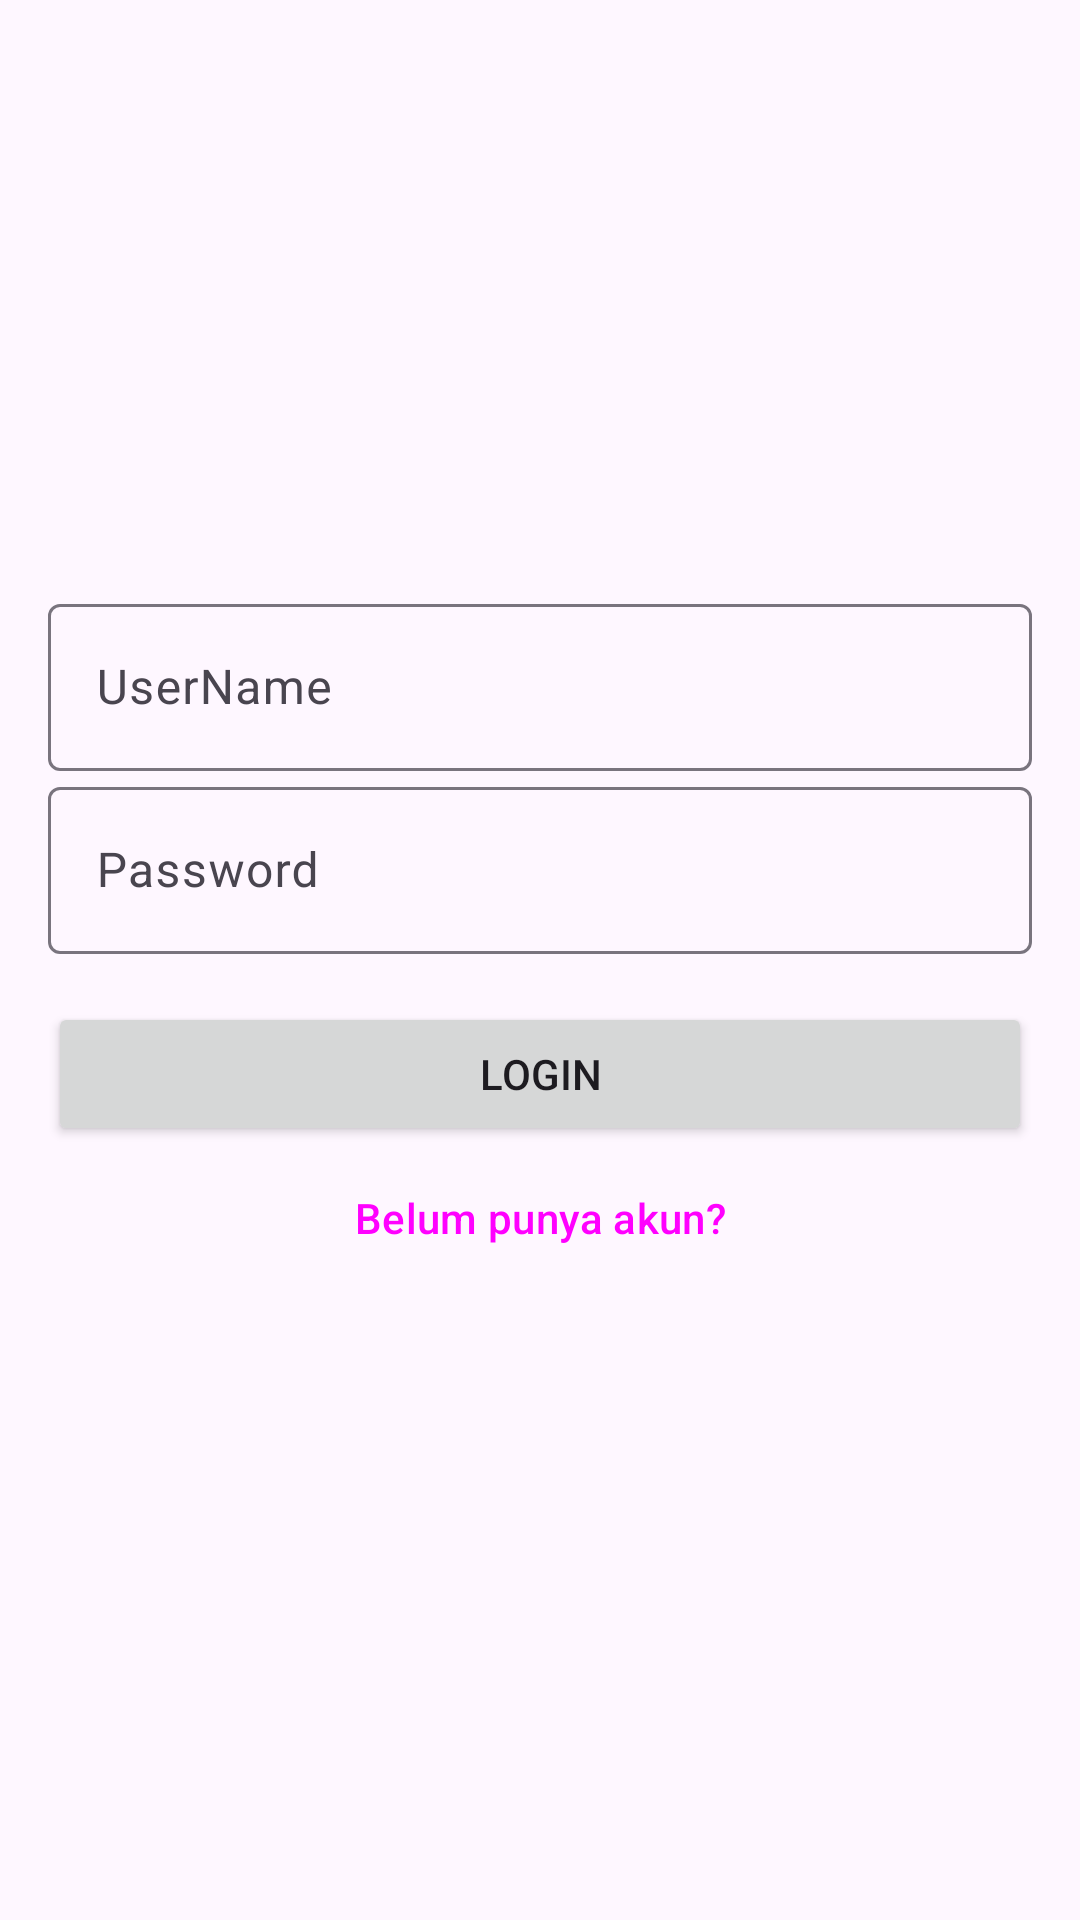

Layout XML and referenced resources for this Android screen:
<!-- AndroidManifest.xml: application theme Theme.MoneyDiary -->
<!-- res/layout/activity_login.xml -->
<?xml version="1.0" encoding="utf-8"?>
<RelativeLayout xmlns:android="http://schemas.android.com/apk/res/android"
    xmlns:app="http://schemas.android.com/apk/res-auto"
    xmlns:tools="http://schemas.android.com/tools"
    android:layout_width="match_parent"
    android:layout_height="match_parent"
    tools:context=".LoginActivity">

    <LinearLayout
        android:id="@+id/ll_login"
        android:layout_width="match_parent"
        android:layout_height="wrap_content"
        android:orientation="vertical"
        android:padding="16dp">

        <ImageView
            android:layout_width="120dp"
            android:layout_height="120dp"
            android:src="@drawable/ic_uang"
            android:layout_gravity="center"
            android:layout_marginTop="30dp"
            android:layout_marginBottom="30dp"/>

        <com.google.android.material.textfield.TextInputLayout
            android:id="@+id/till_username"
            android:layout_width="match_parent"
            android:layout_height="wrap_content">

            <EditText
                android:id="@+id/et_username"
                android:layout_width="match_parent"
                android:layout_height="wrap_content"
                android:hint="UserName"
                android:inputType="text"/>
        </com.google.android.material.textfield.TextInputLayout>

        <com.google.android.material.textfield.TextInputLayout
            android:id="@+id/till_password"
            android:layout_width="match_parent"
            android:layout_height="wrap_content">
            <EditText
                android:id="@+id/et_passwrd"
                android:layout_width="match_parent"
                android:layout_height="wrap_content"
                android:hint="Password"
                android:inputType="textPassword"/>
        </com.google.android.material.textfield.TextInputLayout>

        <Button
            android:id="@+id/btn_login"
            android:layout_width="match_parent"
            android:layout_height="wrap_content"
            android:text="Login"
            android:textAllCaps="true"
            android:layout_marginTop="16dp"/>

        <Button
            android:id="@+id/btn_Register"
            android:layout_width="match_parent"
            android:layout_height="wrap_content"
            style="@style/Widget.Material3.Button.TextButton"
            android:text="Belum punya akun?"
            android:textAllCaps="false"
            android:textSize="14dp"/>

    </LinearLayout>

    <ProgressBar
        android:id="@+id/progress_bar"
        android:layout_width="wrap_content"
        android:layout_height="wrap_content"
        android:layout_below="@+id/ll_login"
        android:layout_centerHorizontal="true"
        android:visibility="gone"/>



</RelativeLayout>
<!-- resources referenced by this layout -->
<resources>
  <style name="Theme.MoneyDiary" parent="Base.Theme.MoneyDiary" />
  <style name="Base.Theme.MoneyDiary" parent="Theme.Material3.DayNight.NoActionBar">
          
          
      </style>
</resources>
